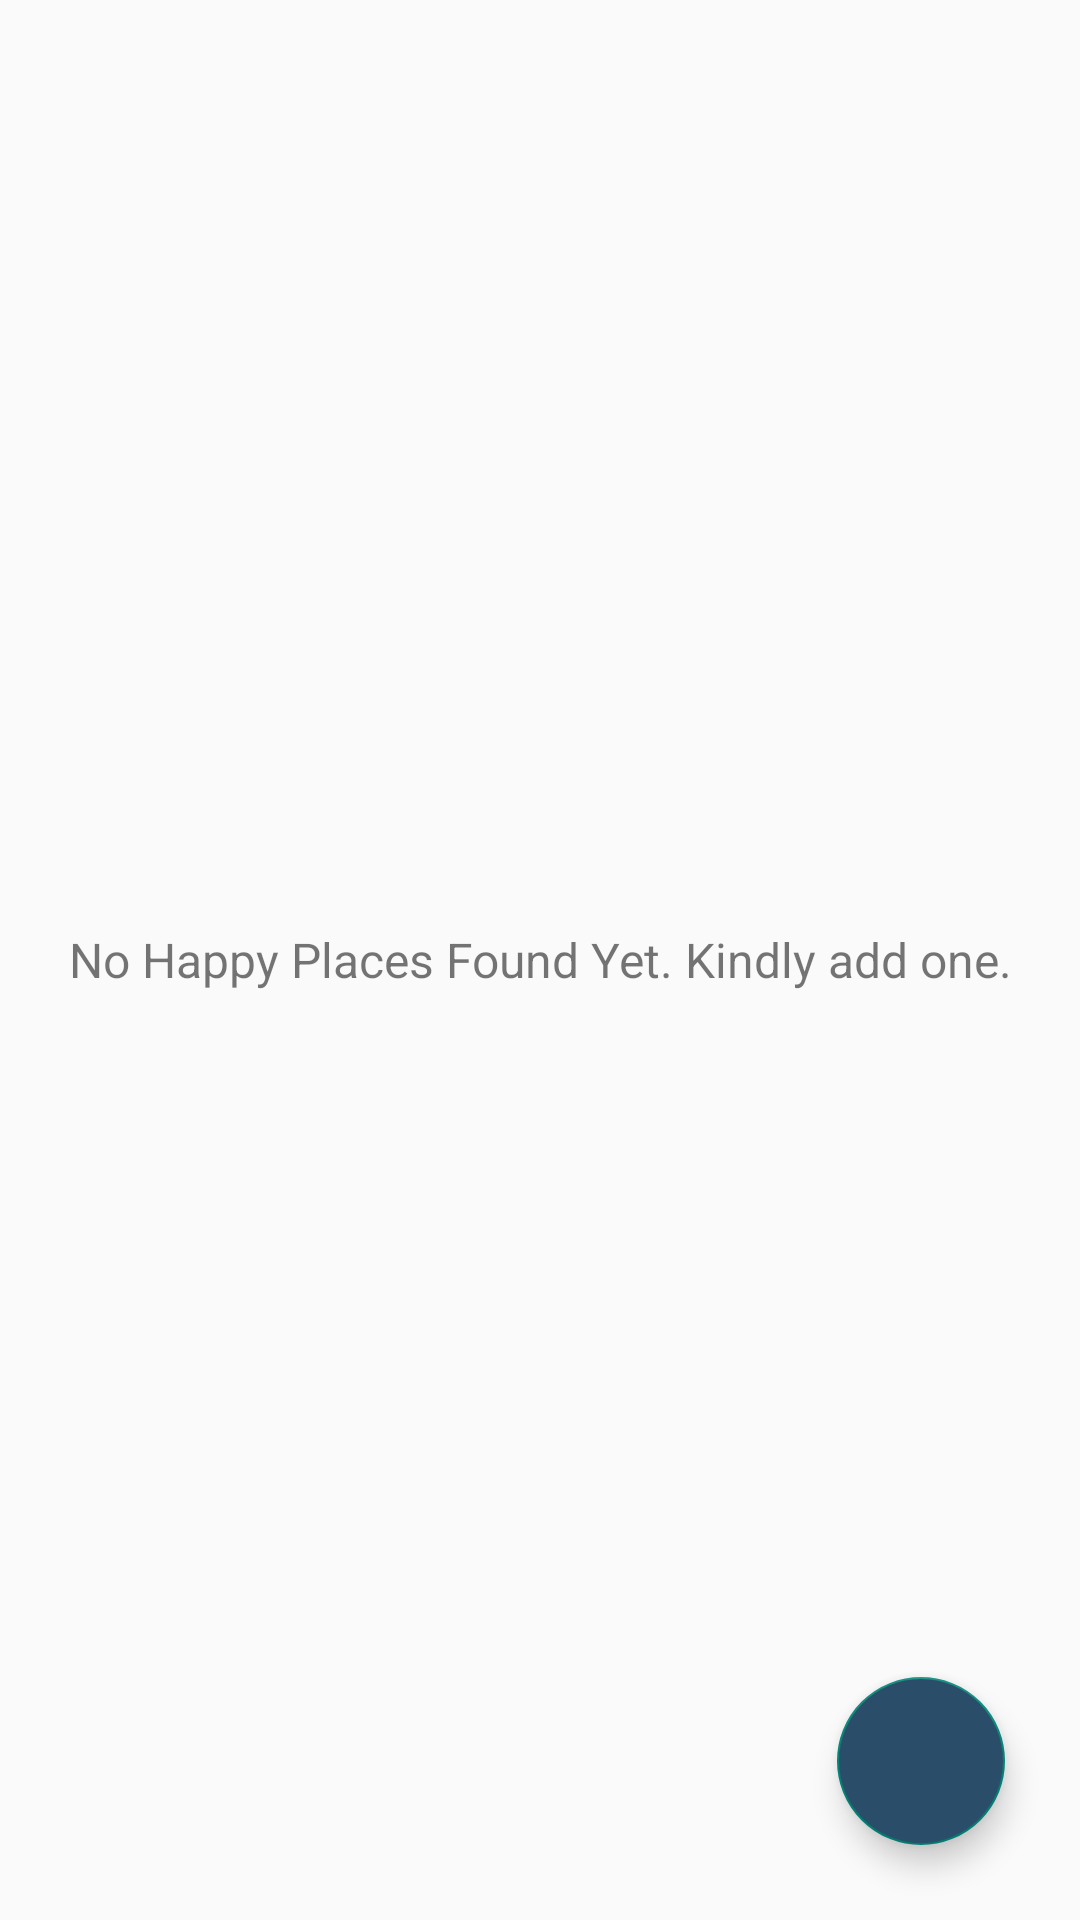

The Android layout XML behind this screen, and the referenced resources:
<!-- AndroidManifest.xml: activity theme CustomNoActionBarTheme -->
<!-- res/layout/activity_main.xml -->
<?xml version="1.0" encoding="utf-8"?>
<FrameLayout xmlns:android="http://schemas.android.com/apk/res/android"
    xmlns:app="http://schemas.android.com/apk/res-auto"
    xmlns:tools="http://schemas.android.com/tools"
    android:layout_width="match_parent"
    android:layout_height="match_parent"
    tools:context=".activities.MainActivity">

    <androidx.recyclerview.widget.RecyclerView
        android:id="@+id/rv_happy_places_list"
        android:layout_width="match_parent"
        android:layout_height="match_parent"
        android:visibility="gone"
        tools:visibility="gone" />

    
    <TextView
        android:id="@+id/tv_no_records_available"
        android:layout_width="match_parent"
        android:layout_height="match_parent"
        android:gravity="center"
        android:text="@string/note_text_no_happy_places_found_yet_kindly_add_one"
        android:textSize="@dimen/no_records_available_text_size"
        android:visibility="visible"
        tools:visibility="visible" />

    <com.google.android.material.floatingactionbutton.FloatingActionButton
        android:id="@+id/fabAddHappyPlace"
        android:layout_width="wrap_content"
        android:layout_height="wrap_content"
        android:layout_gravity="bottom|end"
        android:layout_margin="@dimen/fab_margin"
        android:backgroundTint="@color/primaryDark"
        app:srcCompat="@drawable/ic_action_add_24dp"
        app:tint="@android:color/white"
        app:rippleColor="@color/white" />

</FrameLayout>
<!-- resources referenced by this layout -->
<resources>
  <color name="primaryDark">#2a4d69</color>
  <color name="white">#FFFFFFFF</color>
  <dimen name="fab_margin">25dp</dimen>
  <dimen name="no_records_available_text_size">16sp</dimen>
  <string name="note_text_no_happy_places_found_yet_kindly_add_one">No Happy Places Found Yet. Kindly add one.</string>
  <style name="CustomNoActionBarTheme" parent="Theme.AppCompat.Light.NoActionBar">
          <item name="android:statusBarColor">@color/primaryDark</item>
      </style>
</resources>
